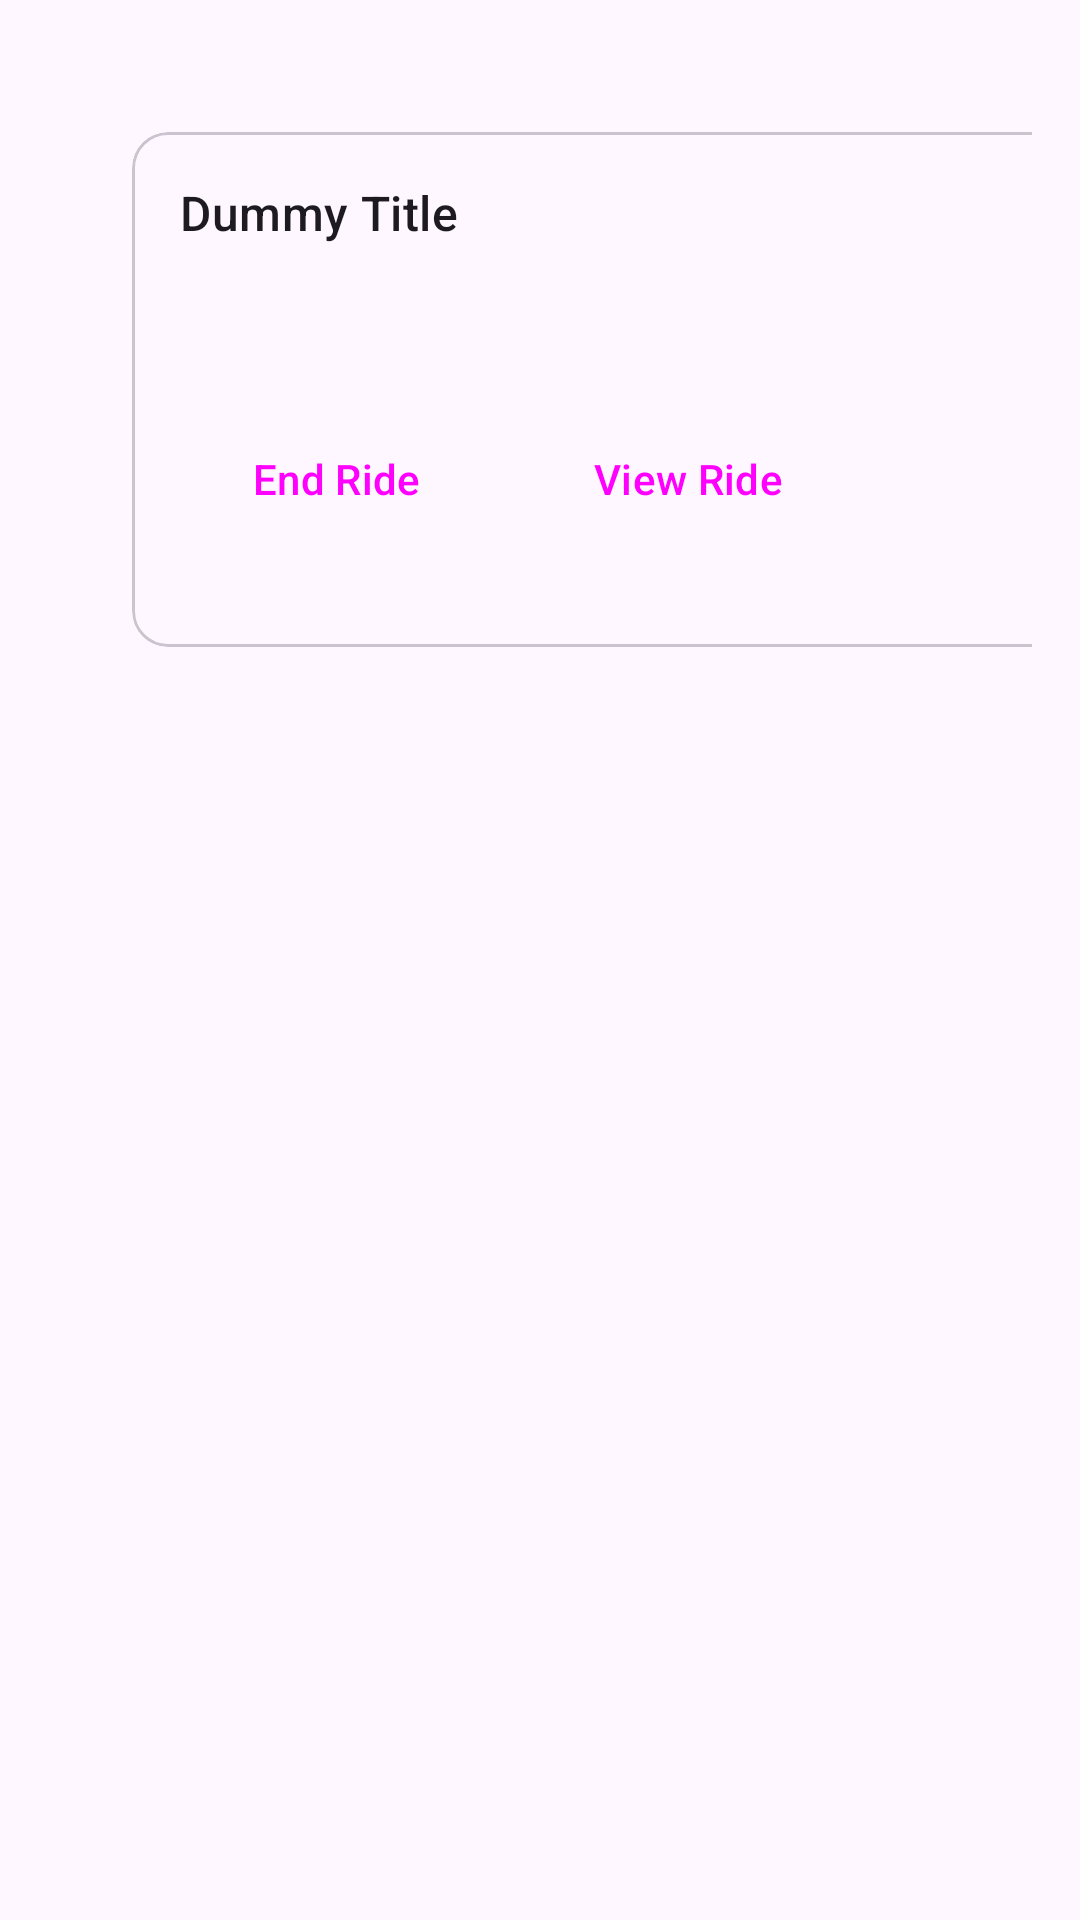

Produce the Android XML layout that renders to this screen, including the resource entries it uses.
<!-- AndroidManifest.xml: application theme Theme.IntramurosPathfinding -->
<!-- res/layout/activity_history_adapter.xml -->
<?xml version="1.0" encoding="utf-8"?>
<LinearLayout xmlns:android="http://schemas.android.com/apk/res/android"
    android:layout_width="match_parent"
    android:layout_height="wrap_content"
    android:orientation="vertical"
    android:padding="16dp">

    <com.google.android.material.card.MaterialCardView
        android:id="@+id/card1"
        android:layout_width="350dp"
        android:layout_height="wrap_content"


        android:layout_margin="28dp">

        <LinearLayout
            android:layout_width="match_parent"
            android:layout_height="wrap_content"
            android:gravity="end"
            android:orientation="vertical">



            <LinearLayout

                android:layout_width="match_parent"
                android:layout_height="wrap_content"
                android:orientation="vertical"
                android:padding="16dp">

                
                <TextView
                    android:id="@+id/cardTitle"
                    android:layout_width="wrap_content"
                    android:layout_height="wrap_content"
                    android:text="@string/title"
                    android:textAppearance="?attr/textAppearanceTitleMedium"
                    />
                <TextView
                    android:layout_width="wrap_content"
                    android:layout_height="wrap_content"
                    android:layout_marginTop="8dp"
                    android:id="@+id/historyStartTime"
                    android:textAppearance="?attr/textAppearanceBodyMedium"
                    android:textColor="?android:attr/textColorSecondary"
                    />
                <TextView
                    android:layout_width="wrap_content"
                    android:layout_height="wrap_content"
                    android:layout_marginTop="8dp"
                    android:id="@+id/historyEndTime"
                    android:textAppearance="?attr/textAppearanceBodyMedium"
                    android:textColor="?android:attr/textColorSecondary"
                    />


                <LinearLayout
                    android:layout_width="match_parent"
                    android:layout_height="wrap_content"
                    android:orientation="horizontal">
                    <Button
                        style="@style/Widget.Material3.Button.ElevatedButton"
                        android:id="@+id/historyEndRideBtn"
                        android:layout_width="wrap_content"
                        android:layout_height="wrap_content"
                        android:layout_marginRight="10dp"
                        android:text="End Ride"
                        />


                    <Button
                        style="@style/Widget.Material3.Button.ElevatedButton"
                        android:id="@+id/historyViewRideBtn"
                        android:layout_width="wrap_content"
                        android:layout_height="wrap_content"
                        android:text="View Ride"
                        />
                </LinearLayout>


            </LinearLayout>

            
            <LinearLayout
                android:layout_width="wrap_content"
                android:layout_height="wrap_content"
                android:layout_margin="8dp"
                android:orientation="horizontal">


            </LinearLayout>

        </LinearLayout>

    </com.google.android.material.card.MaterialCardView>





</LinearLayout>
<!-- resources referenced by this layout -->
<resources>
  <string name="title">Dummy Title</string>
  <style name="Theme.IntramurosPathfinding" parent="Base.Theme.IntramurosPathfinding" />
  <style name="Base.Theme.IntramurosPathfinding" parent="Theme.Material3.DayNight.NoActionBar">
          
          
  
      </style>
</resources>
